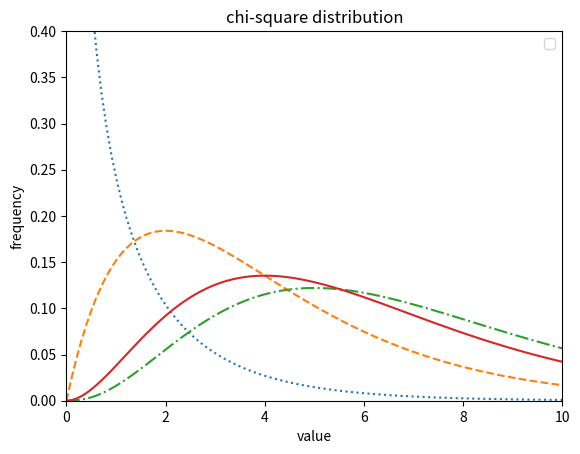

Python code for this plot:
# -*-coding_:utf-8-*-

from scipy import stats
import numpy as np
import matplotlib.pyplot as plt

x = np.linspace(0, 10, 100)
fig, ax = plt.subplots(1, 1)

linestyles = [':', '--', '-.', '-']
deg_of_freedom = [1, 4, 7, 6]

for df, ls in zip(deg_of_freedom, linestyles):
    ax.plot(x, stats.chi2.pdf(x, df), linestyle=ls)

plt.xlim(0, 10)
plt.ylim(0, 0.4)

plt.xlabel('value')
plt.ylabel('frequency')
plt.title('chi-square distribution')

plt.legend()
plt.show()
